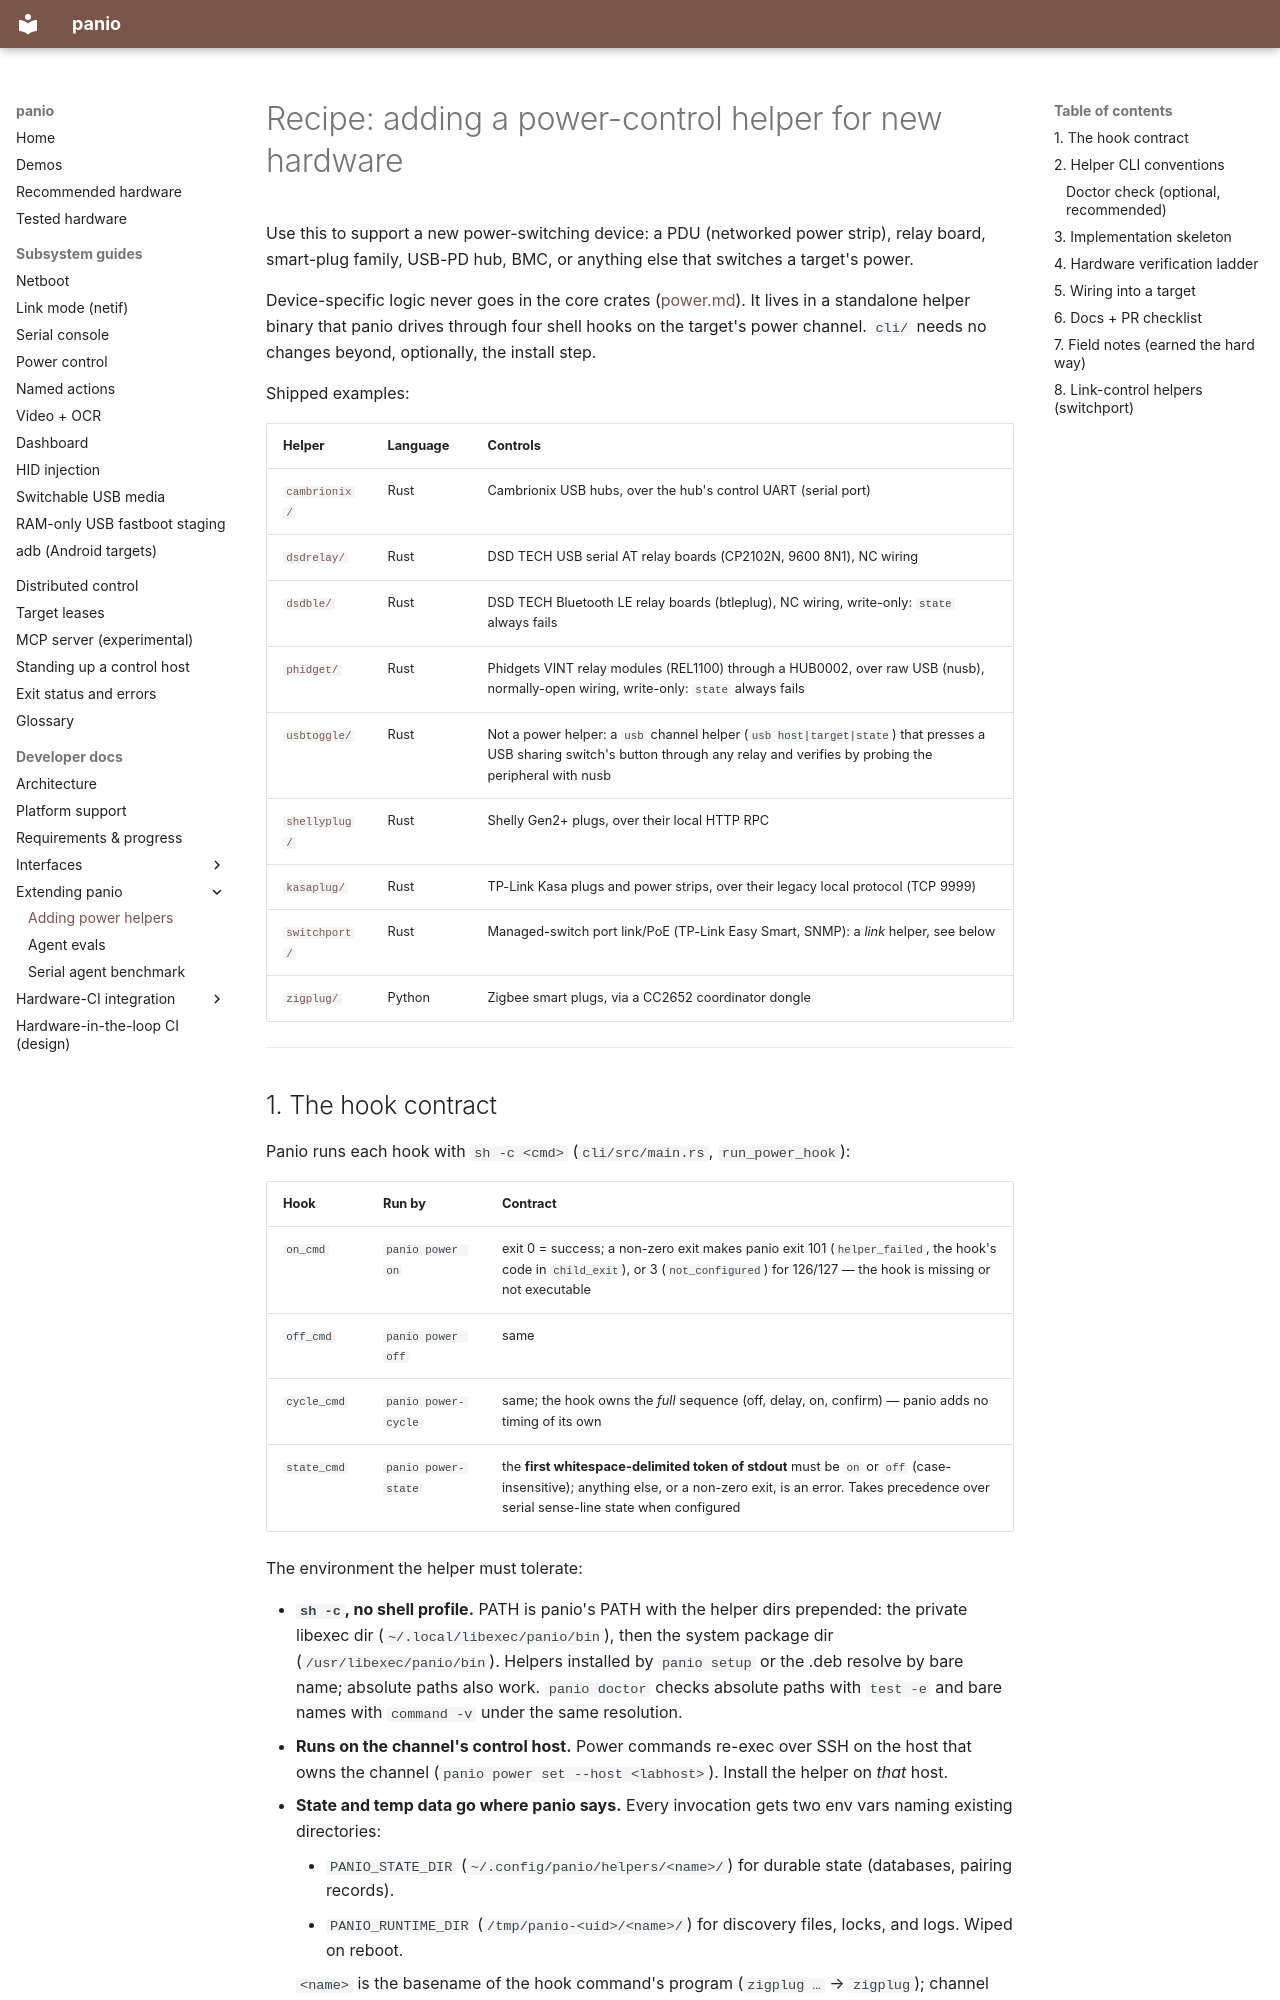

repository: curtisgalloway/panio · page: dev/adding-power-helpers/index.html · generator: mkdocs

# Recipe: adding a power-control helper for new hardware

Use this to support a new power-switching device: a PDU (networked power
strip), relay board, smart-plug family, USB-PD hub, BMC, or anything else that
switches a target's power.

Device-specific logic never goes in the core crates ([power.md](../power.md)).
It lives in a standalone helper binary that panio drives through four shell
hooks on the target's power channel. `cli/` needs no changes beyond,
optionally, the install step.

Shipped examples:

| Helper | Language | Controls |
|---|---|---|
| [`cambrionix/`](https://github.com/curtisgalloway/panio/tree/main/cambrionix) | Rust | Cambrionix USB hubs, over the hub's control UART (serial port) |
| [`dsdrelay/`](https://github.com/curtisgalloway/panio/tree/main/dsdrelay) | Rust | DSD TECH USB serial AT relay boards (CP2102N, 9600 8N1), NC wiring |
| [`dsdble/`](https://github.com/curtisgalloway/panio/tree/main/dsdble) | Rust | DSD TECH Bluetooth LE relay boards (btleplug), NC wiring, write-only: `state` always fails |
| [`phidget/`](https://github.com/curtisgalloway/panio/tree/main/phidget) | Rust | Phidgets VINT relay modules (REL1100) through a HUB0002, over raw USB (nusb), normally-open wiring, write-only: `state` always fails |
| [`usbtoggle/`](https://github.com/curtisgalloway/panio/tree/main/usbtoggle) | Rust | Not a power helper: a `usb` channel helper (`usb host|target|state`) that presses a USB sharing switch's button through any relay and verifies by probing the peripheral with nusb |
| [`shellyplug/`](https://github.com/curtisgalloway/panio/tree/main/shellyplug) | Rust | Shelly Gen2+ plugs, over their local HTTP RPC |
| [`kasaplug/`](https://github.com/curtisgalloway/panio/tree/main/kasaplug) | Rust | TP-Link Kasa plugs and power strips, over their legacy local protocol (TCP 9999) |
| [`switchport/`](https://github.com/curtisgalloway/panio/tree/main/switchport) | Rust | Managed-switch port link/PoE (TP-Link Easy Smart, SNMP): a *link* helper, see below |
| [`zigplug/`](https://github.com/curtisgalloway/panio/tree/main/zigplug) | Python | Zigbee smart plugs, via a CC2652 coordinator dongle |

---
